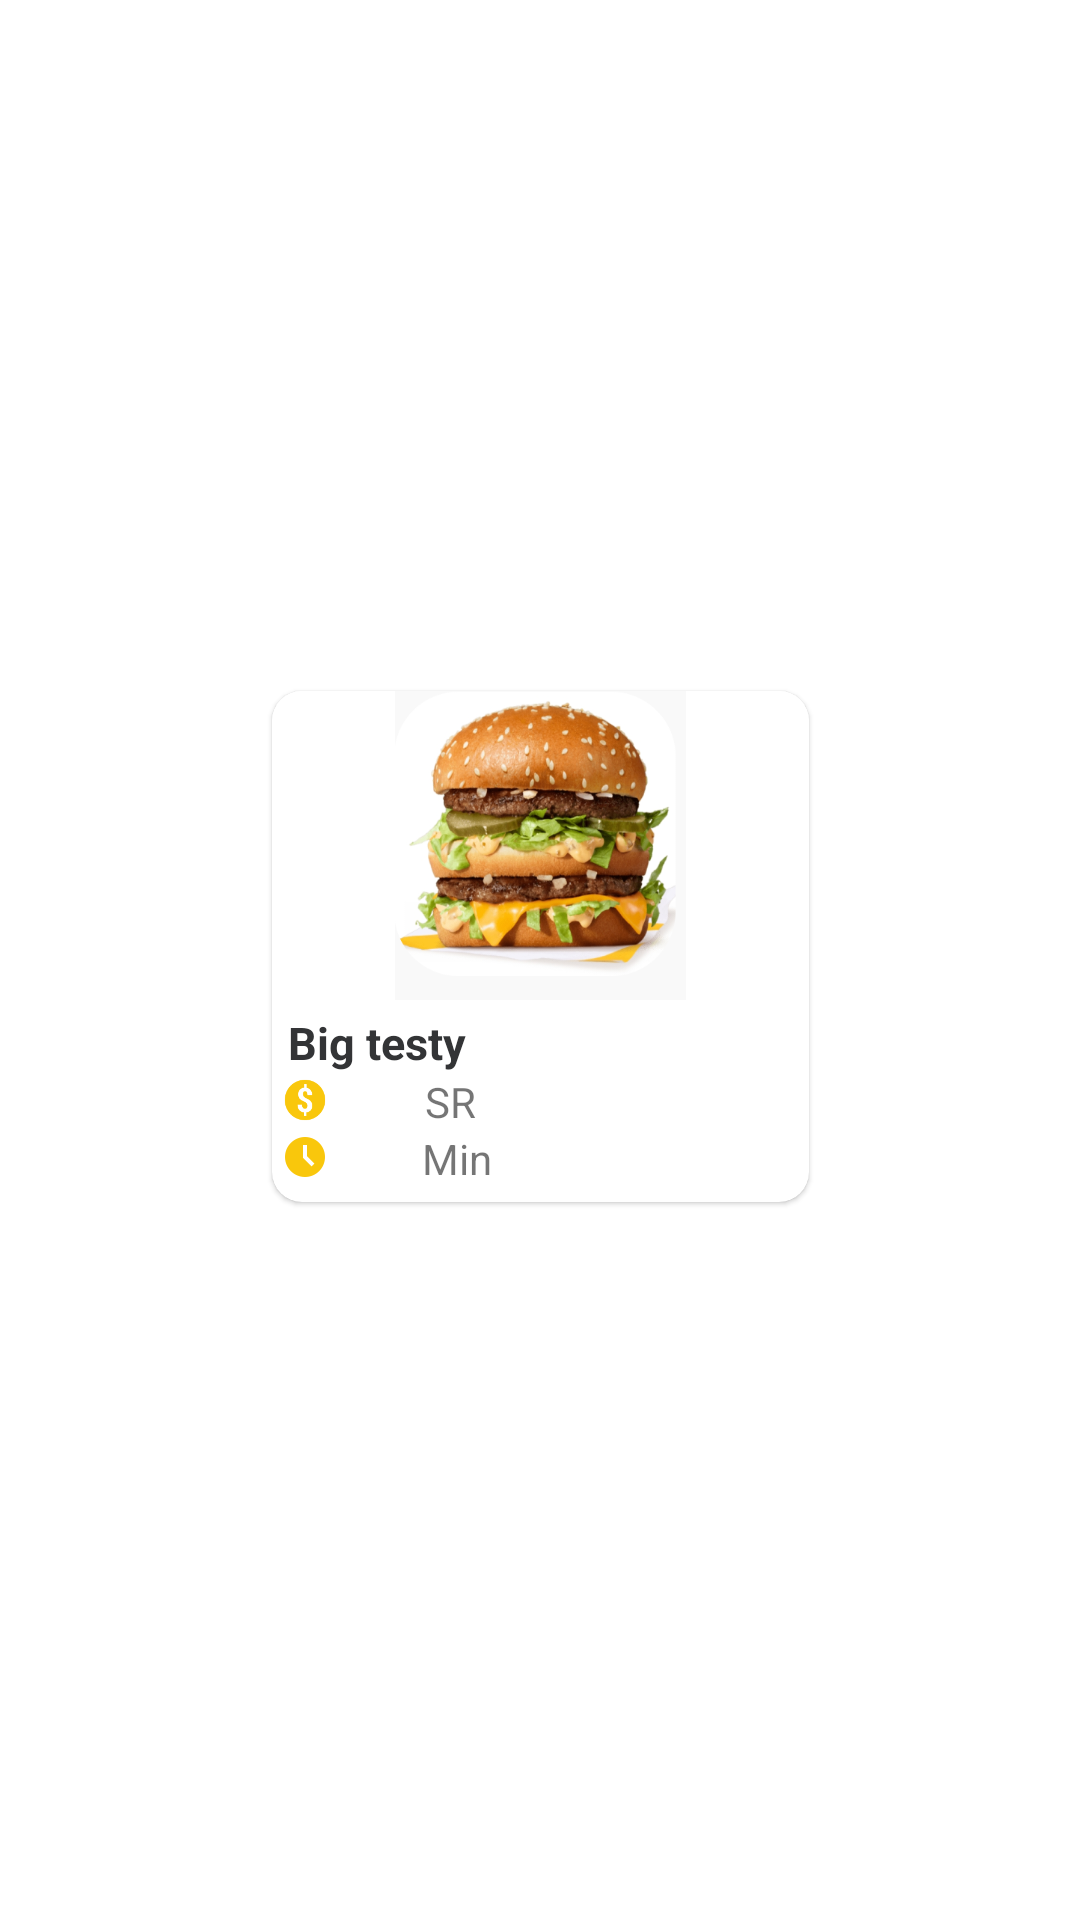

Write the Android layout XML for this screen, with the resource values it uses.
<!-- AndroidManifest.xml: application theme Theme.YummyZone -->
<!-- res/layout/mune_cardview.xml -->
<?xml version="1.0" encoding="utf-8"?>
<androidx.constraintlayout.widget.ConstraintLayout
    android:layout_marginLeft="6dp"
    xmlns:android="http://schemas.android.com/apk/res/android"
    xmlns:tools="http://schemas.android.com/tools"
    android:layout_width="wrap_content"
    android:layout_height="wrap_content"
    xmlns:app="http://schemas.android.com/apk/res-auto">

    <androidx.cardview.widget.CardView
        style="@style/subScreen"
        android:layout_width="wrap_content"
        android:layout_height="wrap_content"
        android:layout_marginBottom="9dp"
        android:foregroundGravity="center"
        app:cardCornerRadius="10dp"
        app:cardElevation="1dp"
        app:layout_constraintBottom_toBottomOf="parent"
        app:layout_constraintEnd_toEndOf="parent"
        app:layout_constraintStart_toStartOf="parent"
        app:layout_constraintTop_toTopOf="parent">

        <LinearLayout
            android:layout_width="wrap_content"
            android:layout_height="wrap_content"
            android:orientation="vertical">

            <LinearLayout
                android:id="@+id/constraintLayout3"
                android:layout_width="179dp"
                android:layout_height="103dp"
                android:background="@color/white"
                android:orientation="vertical"
                app:layout_constraintEnd_toEndOf="parent"
                app:layout_constraintHorizontal_bias="0.0"
                app:layout_constraintStart_toStartOf="parent"
                app:layout_constraintTop_toTopOf="parent">


                <ImageView
                    android:id="@+id/item_img"
                    android:layout_width="match_parent"
                    android:layout_height="match_parent"
                    android:adjustViewBounds="true"
                    android:padding="0dp"
                    android:src="@drawable/foodimage"
                    android:textAlignment="center"
                    app:layout_constraintEnd_toEndOf="parent"
                    app:layout_constraintHorizontal_bias="0.6"
                    app:layout_constraintStart_toStartOf="parent"
                    app:layout_constraintTop_toTopOf="parent" />

            </LinearLayout>

            <TextView
                android:id="@+id/item_name"
                style="@style/text"
                android:layout_width="wrap_content"
                android:layout_height="wrap_content"
                android:layout_marginLeft="0.3dp"
                android:layout_marginTop="4dp"
                android:paddingLeft="5dp"
                android:text="Big testy"
                android:textSize="15sp"
                android:textStyle="bold"
                app:layout_constraintStart_toStartOf="parent"
                app:layout_constraintTop_toBottomOf="@+id/constraintLayout3" />

            <LinearLayout
                android:layout_width="match_parent"
                android:layout_height="wrap_content"
                android:orientation="horizontal">
                <ImageView
                    android:id="@+id/imageView4"
                    android:layout_width="18dp"
                    android:layout_height="18dp"
                    android:layout_marginStart="2dp"
                    android:src="@drawable/icon_coin"
                    app:layout_constraintStart_toStartOf="parent"
                    app:layout_constraintTop_toBottomOf="@+id/item_name" />
                <TextView
                    android:id="@+id/item_price"
                    android:layout_width="25dp"
                    android:layout_height="18dp"
                    android:layout_marginStart="4dp"
                    android:text=""
                    android:textSize="14sp"
                    app:layout_constraintStart_toEndOf="@+id/imageView4"
                    app:layout_constraintTop_toBottomOf="@+id/item_name" />
                <TextView
                    android:id="@+id/item"
                    android:layout_width="27dp"
                    android:layout_height="17dp"
                    android:layout_marginStart="2dp"
                    android:text="SR"
                    android:textSize="14sp"
                    app:layout_constraintVertical_bias="1.0" />
            </LinearLayout>
            <LinearLayout
                android:layout_width="match_parent"
                android:layout_height="wrap_content"
                android:orientation="horizontal"
                android:gravity="center_vertical"
                android:layout_marginBottom="5dp">
                <ImageView
                    android:id="@+id/imageView5"
                    android:layout_width="16dp"
                    android:layout_height="16dp"
                    android:layout_marginStart="3dp"
                    android:src="@drawable/icon_clock" />
                <TextView
                    android:id="@+id/pre_time"
                    android:layout_width="25dp"
                    android:layout_height="18dp"
                    android:layout_marginStart="4dp"
                    android:text=""
                    android:textSize="14sp" />
                <TextView
                    android:id="@+id/pre"
                    android:layout_width="25dp"
                    android:layout_height="18dp"
                    android:layout_marginStart="2dp"
                    android:text="Min"
                    android:textSize="14sp"
                    />
                <LinearLayout
                    android:layout_width="match_parent"
                    android:layout_height="wrap_content"
                    android:gravity="end"
                    android:layout_marginEnd="5dp">
                    <ImageView
                        android:id="@+id/icon_favorite"
                        android:layout_width="wrap_content"
                        android:layout_height="20dp"
                        android:src="@drawable/icon_favorite_gray" />
                </LinearLayout>


            </LinearLayout>














        </LinearLayout>
    </androidx.cardview.widget.CardView>
</androidx.constraintlayout.widget.ConstraintLayout>
<!-- resources referenced by this layout -->
<resources>
  <color name="white">#FFFFFFFF</color>
  <!-- drawable foodimage: png bitmap (drawable, 232730 bytes) -->
  <!-- drawable icon_clock: png bitmap (drawable, 1451 bytes) -->
  <!-- drawable icon_coin: png bitmap (drawable, 1786 bytes) -->
  <style name="subScreen"><item name="android:background">@drawable/profile_bachground</item></style>
  <style name="text"><item name="android:textColor">@color/light_black</item></style>
  <style name="Theme.YummyZone" parent="Theme.MaterialComponents.DayNight.DarkActionBar">
          
          <item name="colorPrimary">@color/orange</item>
          <item name="colorPrimaryVariant">@color/dark_orange</item>
          <item name="colorOnPrimary">@color/white</item>
          
          <item name="colorSecondary">@color/orange</item>
          <item name="colorSecondaryVariant">@color/dark_orange</item>
          <item name="colorOnSecondary">@color/black</item>
          
          <item name="android:statusBarColor" tools:targetApi="l">?attr/colorPrimaryVariant</item>
          
      </style>
  <color name="light_black">#333436</color>
  <color name="orange">#F9C70C</color>
  <color name="dark_orange">#F3C000</color>
  <color name="black">#242527</color>
</resources>
